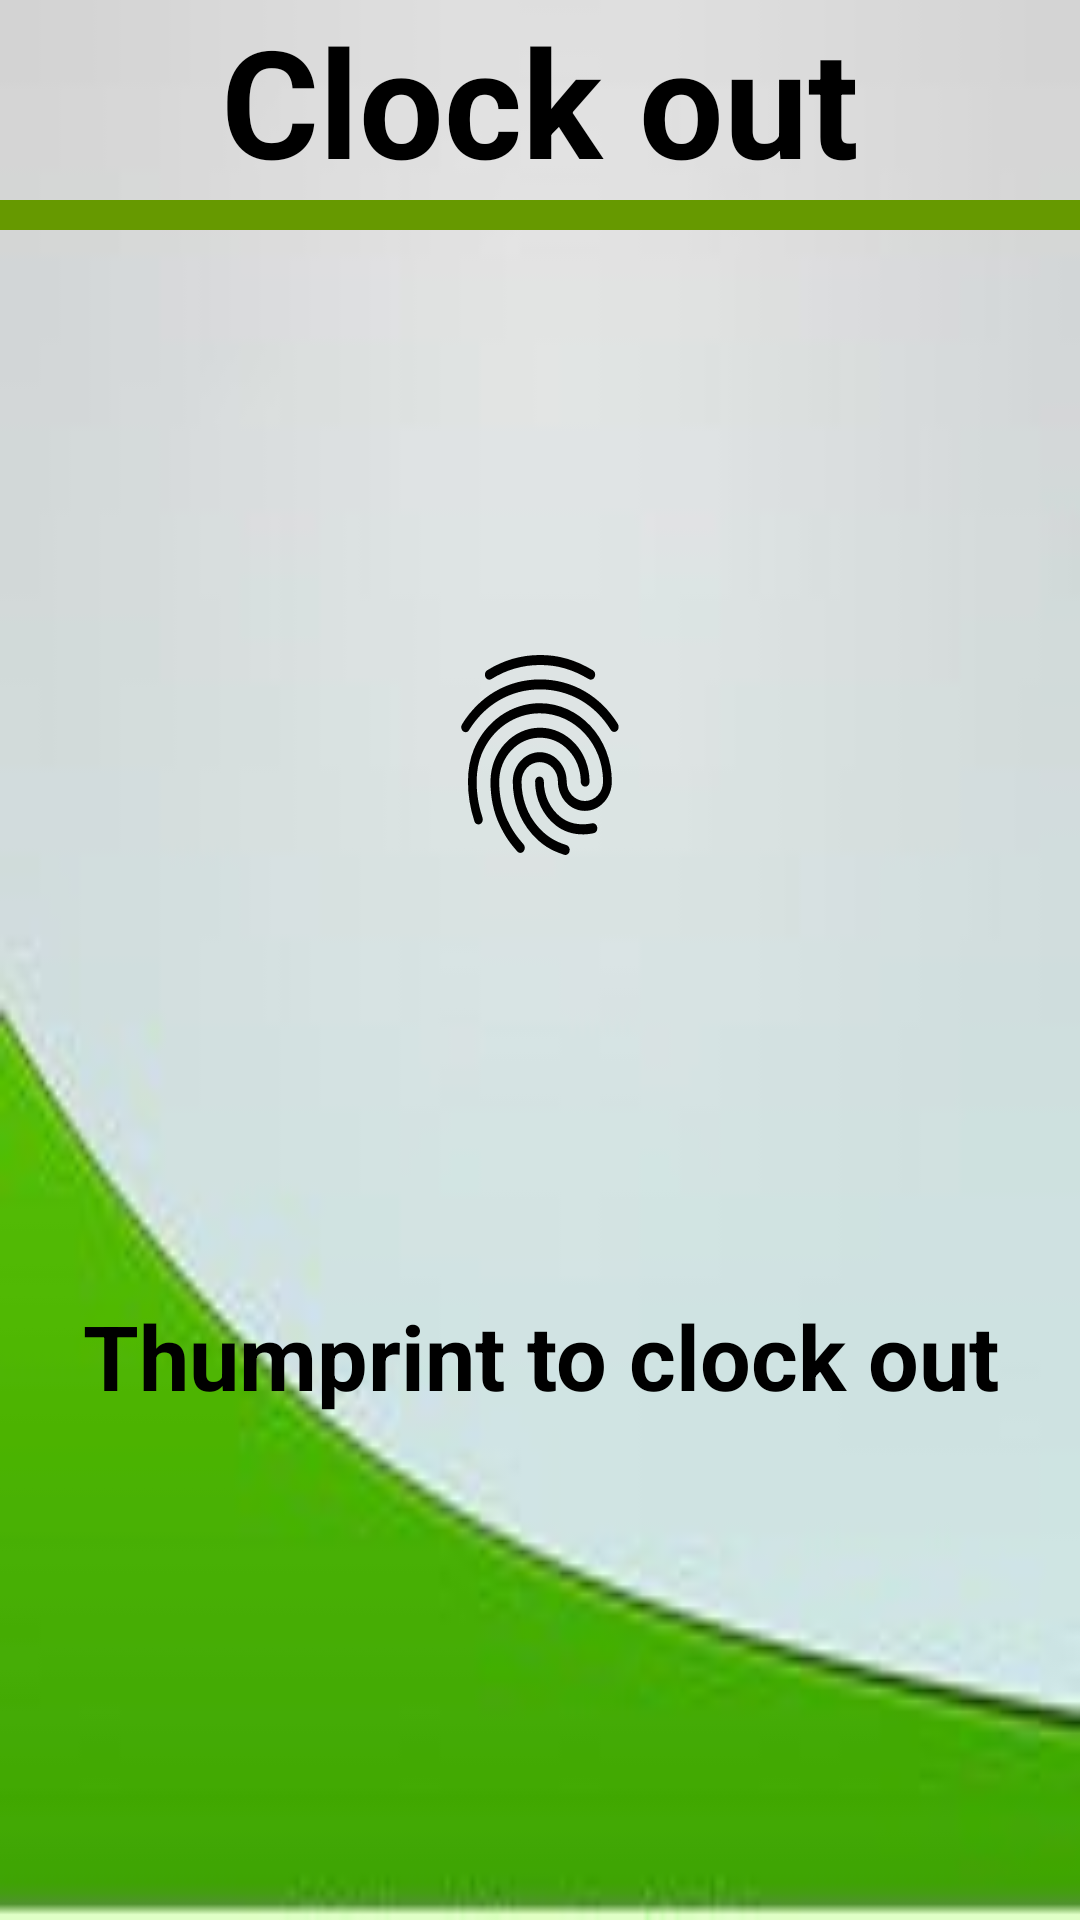

The Android layout XML behind this screen, and the referenced resources:
<!-- AndroidManifest.xml: application theme Theme.AppCompat.NoActionBar -->
<!-- res/layout/activity_clockout.xml -->
<?xml version="1.0" encoding="utf-8"?>
<LinearLayout xmlns:android="http://schemas.android.com/apk/res/android"
    xmlns:app="http://schemas.android.com/apk/res-auto"
    xmlns:tools="http://schemas.android.com/tools"
    android:layout_width="match_parent"
    android:layout_height="match_parent"
    tools:context=".Clockin"
    android:background="@drawable/wng"
    android:orientation="vertical">

    <TextView
        android:layout_width="match_parent"
        android:layout_height="wrap_content"
        android:text="Clock out"
        android:textSize="50dp"
        android:gravity="center"
        android:textStyle="bold"
        android:textColor="@android:color/black"/>
    <View
        android:layout_width="match_parent"
        android:layout_height="10dp"
        android:background="@android:color/holo_green_dark"/>

    <ImageView
        android:layout_width="200dp"
        android:layout_height="300dp"
        android:layout_marginTop="25dp"
        android:layout_gravity="center"
        android:scaleType="center"
        android:src="@drawable/ic_fingerprint_black_24dp" />

    <TextView
        android:layout_width="match_parent"
        android:layout_height="wrap_content"
        android:text="Thumprint to clock out"
        android:textSize="30dp"
        android:textStyle="bold"
        android:textColor="@android:color/black"
        android:layout_marginTop="30dp"
        android:gravity="center"/>

</LinearLayout>
<!-- resources referenced by this layout -->
<resources>
  <!-- drawable ic_fingerprint_black_24dp: vector/xml drawable (drawable, 2374 chars, omitted) -->
  <!-- drawable wng: jpg bitmap (drawable, 6680 bytes) -->
</resources>
